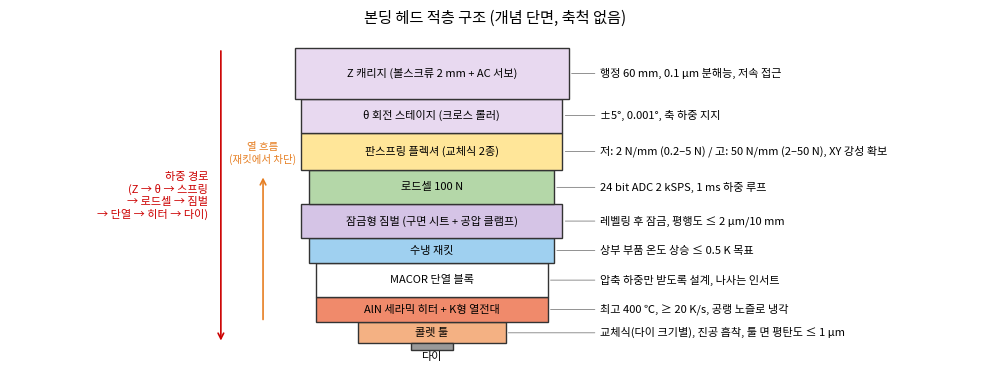

Reproduce this figure in Python.
import matplotlib; matplotlib.use("Agg")
import matplotlib.pyplot as plt
from matplotlib.patches import Rectangle
plt.rcParams["font.family"]="Noto Sans CJK JP"
fig,a=plt.subplots(figsize=(10,7.5))
layers=[ # (name, height, width, color, note)
("콜렛 툴",10,70,"#f4b183","교체식(다이 크기별), 진공 흡착, 툴 면 평탄도 ≤ 1 μm"),
("AlN 세라믹 히터 + K형 열전대",12,110,"#f08a6b","최고 400 ℃, ≥ 20 K/s, 공랭 노즐로 냉각"),
("MACOR 단열 블록",16,110,"#ffffff","압축 하중만 받도록 설계, 나사는 인서트"),
("수냉 재킷",12,116,"#9fd0f0","상부 부품 온도 상승 ≤ 0.5 K 목표"),
("잠금형 짐벌 (구면 시트 + 공압 클램프)",16,124,"#d5c4e6","레벨링 후 잠금, 평행도 ≤ 2 μm/10 mm"),
("로드셀 100 N",16,116,"#b4d7a8","24 bit ADC 2 kSPS, 1 ms 하중 루프"),
("판스프링 플렉셔 (교체식 2종)",18,124,"#ffe699","저: 2 N/mm (0.2–5 N) / 고: 50 N/mm (2–50 N), XY 강성 확보"),
("θ 회전 스테이지 (크로스 롤러)",16,124,"#e8d9f0","±5°, 0.001°, 축 하중 지지"),
("Z 캐리지 (볼스크류 2 mm + AC 서보)",24,130,"#e8d9f0","행정 60 mm, 0.1 μm 분해능, 저속 접근"),
]
y=0
for n,h,w,c,note in layers:
    a.add_patch(Rectangle((-w/2,y),w,h,fc=c,ec="#333",lw=1))
    a.text(0,y+h/2,n,ha="center",va="center",fontsize=8)
    a.annotate(note,(w/2,y+h/2),(80,y+h/2),fontsize=8,va="center",arrowprops=dict(arrowstyle="-",lw=.5,color="#666"))
    y+=h
a.add_patch(Rectangle((-10,-3),20,3,fc="#999",ec="#333")); a.text(0,-8,"다이",ha="center",fontsize=8)
a.annotate("",(-100,0),(-100,y),arrowprops=dict(arrowstyle="->",lw=1.2,color="#c00"))
a.text(-106,y/2,"하중 경로\n(Z → θ → 스프링\n→ 로드셀 → 짐벌\n→ 단열 → 히터 → 다이)",ha="right",va="center",fontsize=8,color="#c00")
a.annotate("",(-80,y-60),(-80,10),arrowprops=dict(arrowstyle="->",lw=1.2,color="#e67e22"))
a.text(-80,y-50,"열 흐름\n(재킷에서 차단)",ha="center",va="center",fontsize=7.5,color="#e67e22")
a.set_xlim(-200,260); a.set_ylim(-15,y+8); a.set_aspect("equal"); a.axis("off")
a.set_title("본딩 헤드 적층 구조 (개념 단면, 축척 없음)",fontsize=11)
plt.tight_layout(); plt.savefig("fig4_head.png",dpi=200,bbox_inches="tight")
